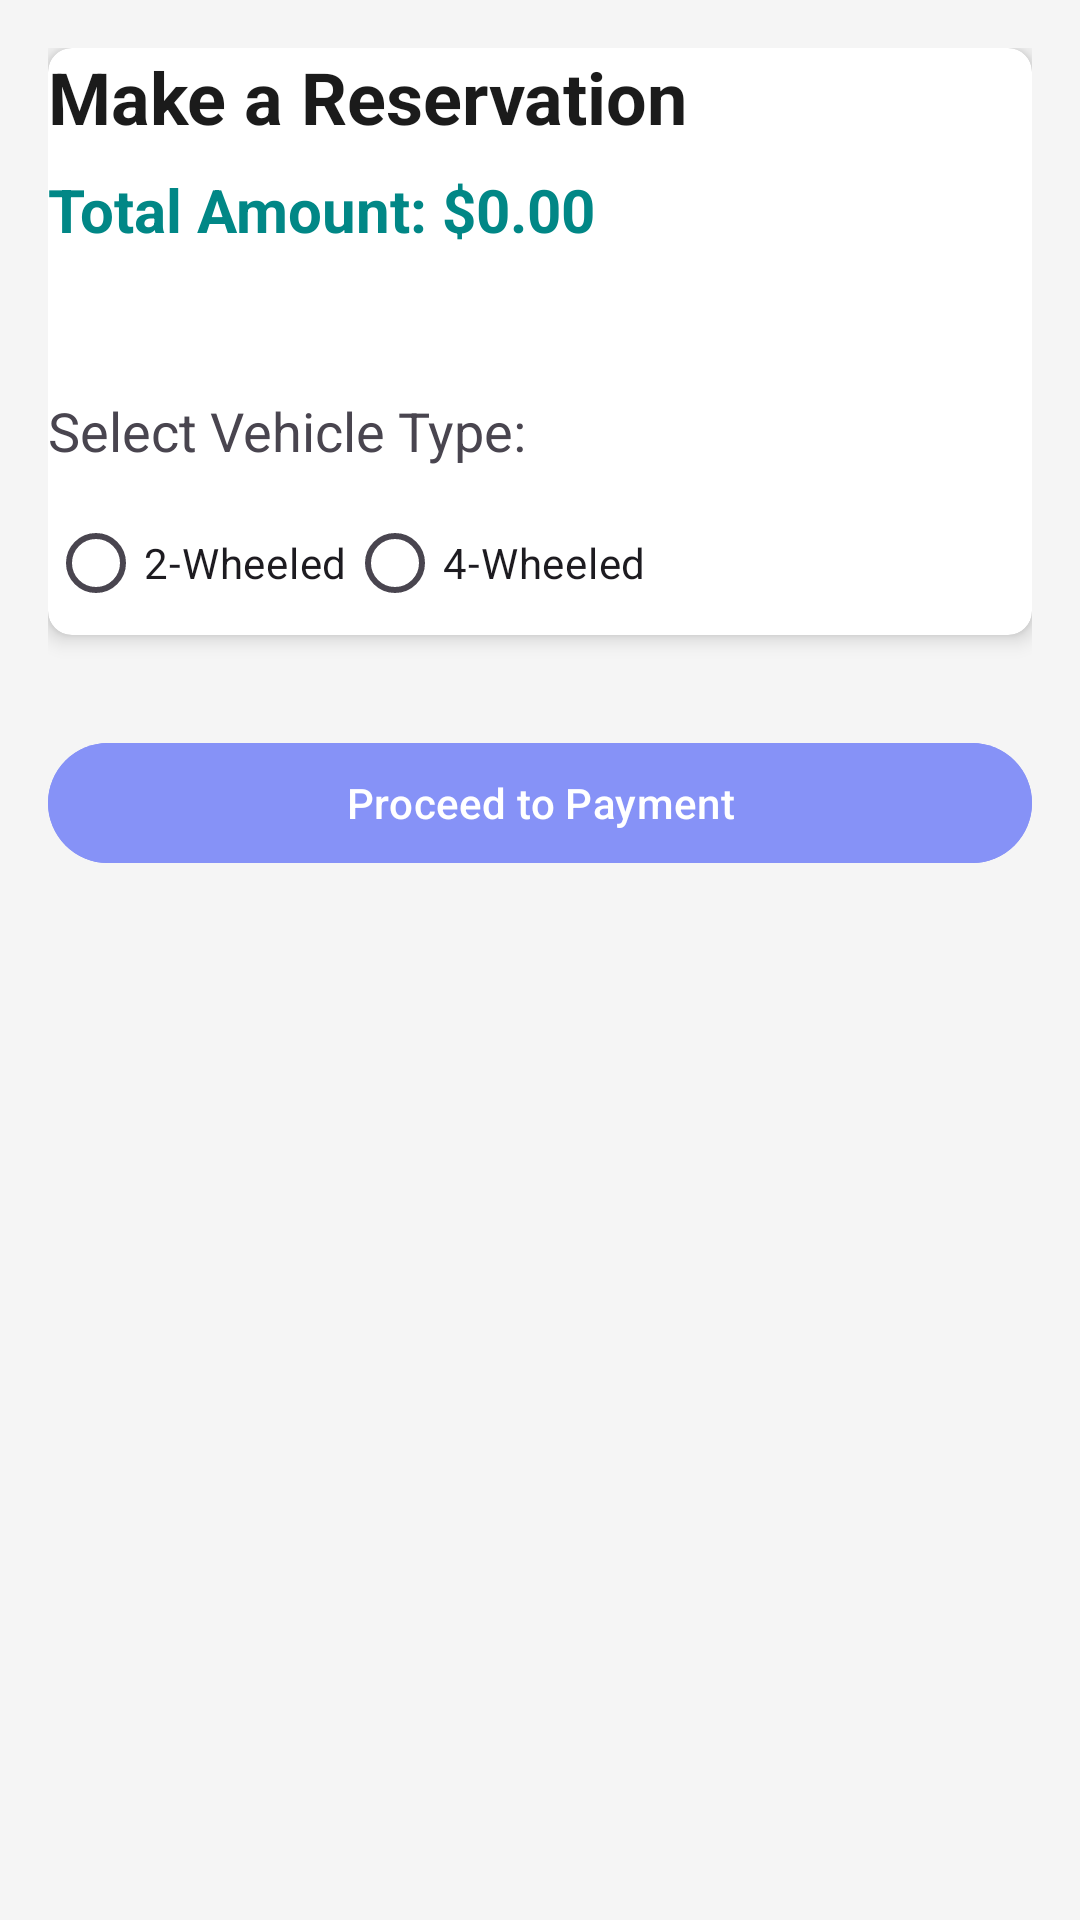

Android layout source for this screen:
<!-- AndroidManifest.xml: application theme Theme.Testfirebase -->
<!-- res/layout/activity_reservation.xml -->
<ScrollView xmlns:android="http://schemas.android.com/apk/res/android"
    android:layout_width="match_parent"
    android:layout_height="match_parent"
    xmlns:app="http://schemas.android.com/apk/res-auto"
    android:background="#F5F5F5"
    android:padding="16dp">

    <LinearLayout
        android:layout_width="match_parent"
        android:layout_height="wrap_content"
        android:orientation="vertical">

        <androidx.cardview.widget.CardView
            android:layout_width="match_parent"
            android:layout_height="wrap_content"
            android:layout_marginBottom="16dp"
            android:background="@android:color/white"
            app:cardElevation="4dp"
            app:cardCornerRadius="8dp"
            android:padding="16dp">

            <LinearLayout
                android:layout_width="match_parent"
                android:layout_height="wrap_content"
                android:orientation="vertical">

                <TextView
                    android:id="@+id/spotNameTextView"
                    android:layout_width="wrap_content"
                    android:layout_height="wrap_content"
                    android:text="Make a Reservation"
                    android:textSize="24sp"
                    android:textStyle="bold"
                    android:textColor="#1B1B1B"
                    android:layout_marginBottom="8dp" />

                <TextView
                    android:id="@+id/totalAmountTextView"
                    android:layout_width="wrap_content"
                    android:layout_height="wrap_content"
                    android:text="Total Amount: $0.00"
                    android:textSize="20sp"
                    android:textStyle="bold"
                    android:textColor="#FF018786"
                android:layout_marginBottom="16dp" />

                <Spinner
                    android:id="@+id/timeSpinner"
                    android:layout_width="match_parent"
                    android:layout_height="wrap_content"
                    android:background="@android:color/white"
                    android:padding="8dp"
                    android:layout_marginBottom="16dp" />

                <TextView
                    android:layout_width="wrap_content"
                    android:layout_height="wrap_content"
                    android:text="Select Vehicle Type:"
                    android:textSize="18sp"
                    android:layout_marginBottom="8dp" />

                <RadioGroup
                    android:id="@+id/vehicleTypeRadioGroup"
                    android:layout_width="match_parent"
                    android:layout_height="wrap_content"
                    android:orientation="horizontal">

                    <RadioButton
                        android:id="@+id/radio_two_wheeled"
                        android:layout_width="wrap_content"
                        android:layout_height="wrap_content"
                        android:text="2-Wheeled" />

                    <RadioButton
                        android:id="@+id/radio_four_wheeled"
                        android:layout_width="wrap_content"
                        android:layout_height="wrap_content"
                        android:text="4-Wheeled" />
                </RadioGroup>
            </LinearLayout>
        </androidx.cardview.widget.CardView>

        
        <Button
            android:id="@+id/paymentButton"
            android:layout_width="match_parent"
            android:layout_height="wrap_content"
            android:text="Proceed to Payment"
            android:textColor="#FFFFFF"
            android:backgroundTint="#8692f7"
            android:layout_marginTop="16dp" />
    </LinearLayout>
</ScrollView>
<!-- resources referenced by this layout -->
<resources>
  <style name="Theme.Testfirebase" parent="Base.Theme.Testfirebase" />
  <style name="Base.Theme.Testfirebase" parent="Theme.Material3.DayNight.NoActionBar">
          
          
      </style>
</resources>
